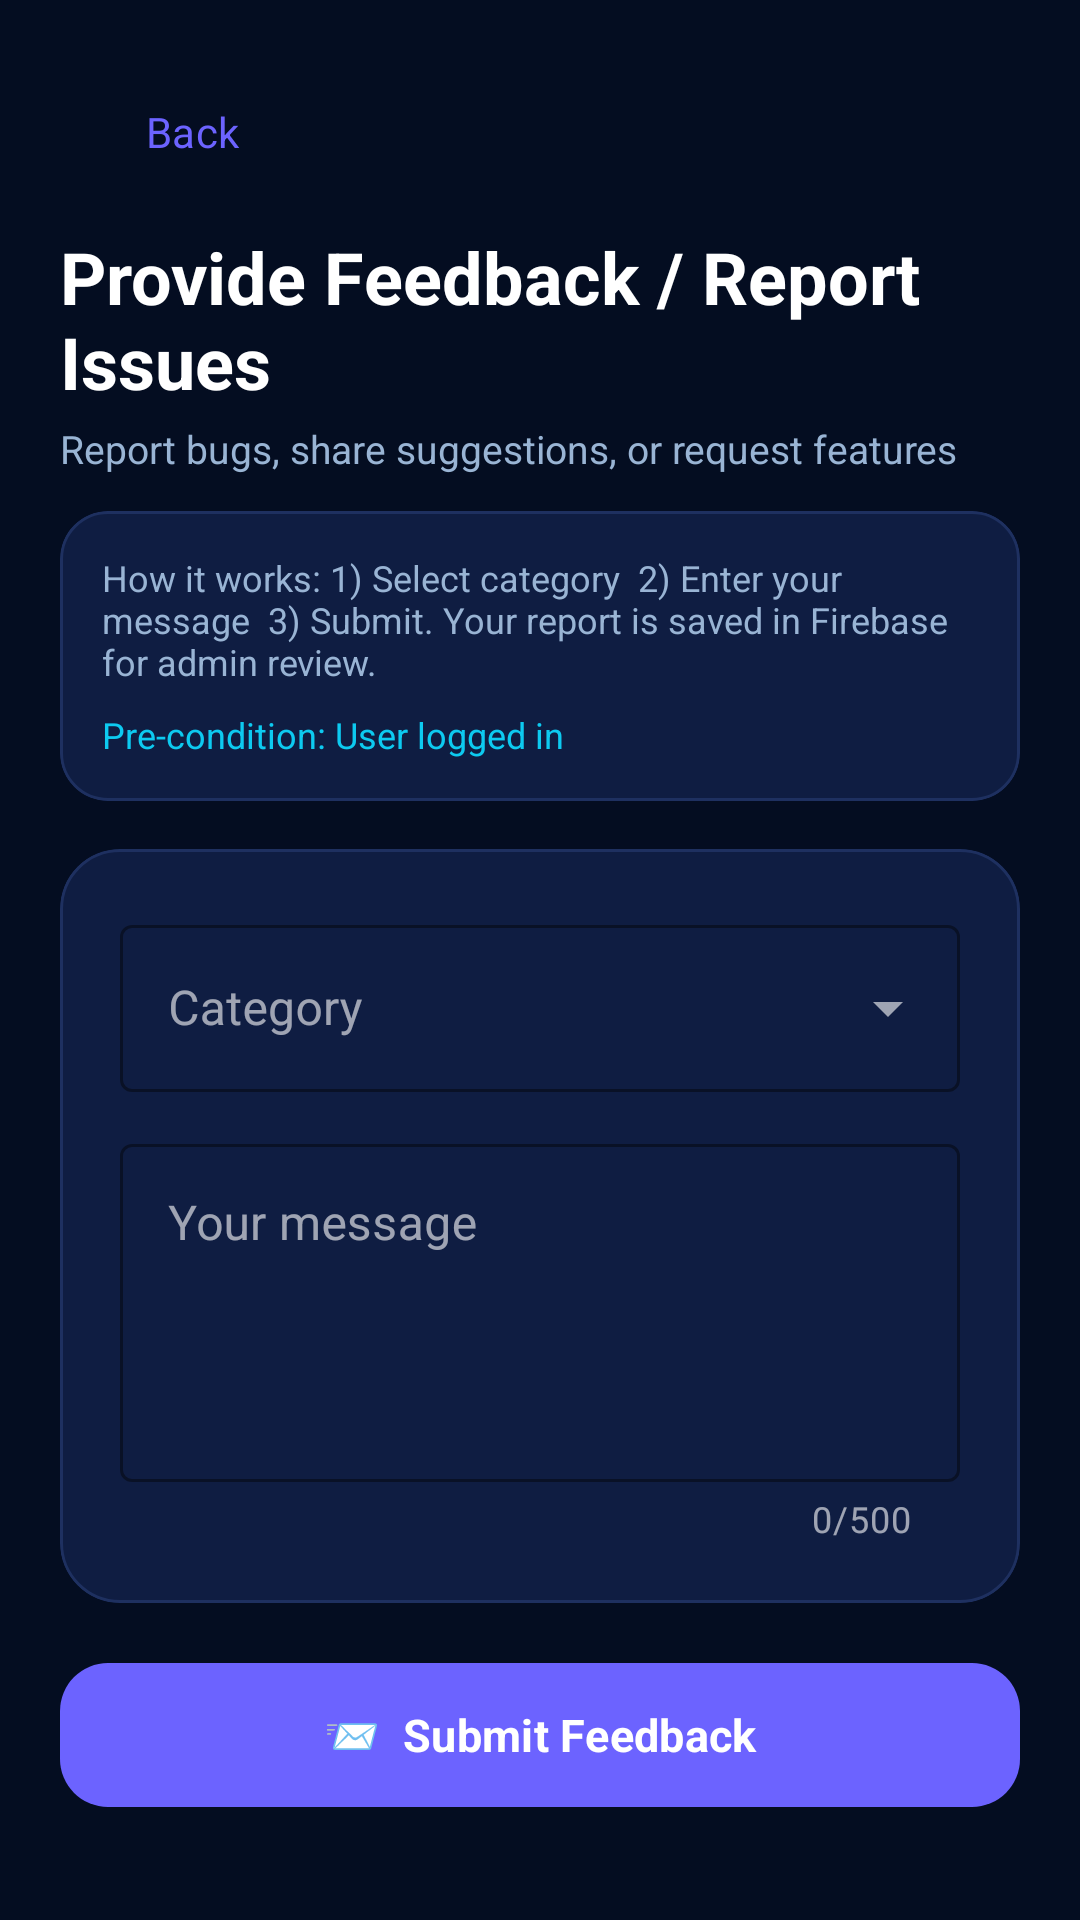

Produce the Android XML layout that renders to this screen, including the resource entries it uses.
<!-- AndroidManifest.xml: application theme Theme.AirQuiltyMeter -->
<!-- res/layout/fragment_feedback.xml -->
<?xml version="1.0" encoding="utf-8"?>
<androidx.core.widget.NestedScrollView
    xmlns:android="http://schemas.android.com/apk/res/android"
    xmlns:app="http://schemas.android.com/apk/res-auto"
    android:layout_width="match_parent"
    android:layout_height="match_parent"
    android:background="@color/color_background">

    <LinearLayout
        android:layout_width="match_parent"
        android:layout_height="wrap_content"
        android:orientation="vertical"
        android:padding="20dp">

        <com.google.android.material.button.MaterialButton
            android:id="@+id/btn_back"
            style="@style/Widget.Material3.Button.TextButton"
            android:layout_width="wrap_content"
            android:layout_height="wrap_content"
            android:text="Back"
            android:textAllCaps="false"
            android:layout_marginBottom="8dp" />

        <TextView
            android:layout_width="wrap_content"
            android:layout_height="wrap_content"
            android:text="Provide Feedback / Report Issues"
            android:textColor="@color/white"
            android:textSize="24sp"
            android:textStyle="bold"
            android:layout_marginBottom="4dp" />
        <TextView
            android:layout_width="wrap_content"
            android:layout_height="wrap_content"
            android:text="Report bugs, share suggestions, or request features"
            android:textColor="@color/color_text_secondary"
            android:textSize="13sp"
            android:layout_marginBottom="12dp" />

        <com.google.android.material.card.MaterialCardView
            android:layout_width="match_parent"
            android:layout_height="wrap_content"
            android:layout_marginBottom="16dp"
            app:cardBackgroundColor="@color/color_card"
            app:cardCornerRadius="16dp"
            app:strokeColor="@color/color_card_stroke"
            app:strokeWidth="1dp">

            <LinearLayout
                android:layout_width="match_parent"
                android:layout_height="wrap_content"
                android:orientation="vertical"
                android:padding="14dp">

                <TextView
                    android:id="@+id/tv_feedback_info"
                    android:layout_width="match_parent"
                    android:layout_height="wrap_content"
                    android:text="How it works: 1) Select category  2) Enter your message  3) Submit. Your report is saved in Firebase for admin review."
                    android:textColor="@color/color_text_secondary"
                    android:textSize="12sp" />

                <TextView
                    android:id="@+id/tv_login_state"
                    android:layout_width="match_parent"
                    android:layout_height="wrap_content"
                    android:layout_marginTop="8dp"
                    android:text="Pre-condition: User logged in"
                    android:textColor="@color/color_secondary"
                    android:textSize="12sp" />
            </LinearLayout>
        </com.google.android.material.card.MaterialCardView>

        <com.google.android.material.card.MaterialCardView
            android:layout_width="match_parent"
            android:layout_height="wrap_content"
            android:layout_marginBottom="16dp"
            app:cardBackgroundColor="@color/color_card"
            app:cardCornerRadius="20dp"
            app:strokeColor="@color/color_card_stroke"
            app:strokeWidth="1dp">

            <LinearLayout
                android:layout_width="match_parent"
                android:layout_height="wrap_content"
                android:orientation="vertical"
                android:padding="20dp">

                
                <com.google.android.material.textfield.TextInputLayout
                    android:id="@+id/til_category"
                    android:layout_width="match_parent"
                    android:layout_height="wrap_content"
                    android:layout_marginBottom="12dp"
                    android:hint="Category"
                    style="@style/Widget.MaterialComponents.TextInputLayout.OutlinedBox.ExposedDropdownMenu"
                    app:boxStrokeColor="@color/color_secondary"
                    app:hintTextColor="@color/color_text_secondary">
                    <com.google.android.material.textfield.MaterialAutoCompleteTextView
                        android:id="@+id/spinner_category"
                        android:layout_width="match_parent"
                        android:layout_height="wrap_content"
                        android:inputType="none"
                        android:textColor="@color/white" />
                </com.google.android.material.textfield.TextInputLayout>

                
                <com.google.android.material.textfield.TextInputLayout
                    android:id="@+id/til_message"
                    android:layout_width="match_parent"
                    android:layout_height="wrap_content"
                    android:hint="Your message"
                    style="@style/Widget.MaterialComponents.TextInputLayout.OutlinedBox"
                    app:boxStrokeColor="@color/color_secondary"
                    app:hintTextColor="@color/color_text_secondary"
                    app:counterEnabled="true"
                    app:counterMaxLength="500">
                    <com.google.android.material.textfield.TextInputEditText
                        android:id="@+id/et_message"
                        android:layout_width="match_parent"
                        android:layout_height="wrap_content"
                        android:inputType="textMultiLine"
                        android:minLines="4"
                        android:maxLines="8"
                        android:textColor="@color/white"
                        android:gravity="top" />
                </com.google.android.material.textfield.TextInputLayout>

            </LinearLayout>
        </com.google.android.material.card.MaterialCardView>

        <com.google.android.material.button.MaterialButton
            android:id="@+id/btn_submit"
            android:layout_width="match_parent"
            android:layout_height="56dp"
            android:text="📨  Submit Feedback"
            android:textSize="15sp"
            android:textStyle="bold"
            app:backgroundTint="@color/color_primary"
            app:cornerRadius="16dp" />

        <com.google.android.material.progressindicator.LinearProgressIndicator
            android:id="@+id/progress"
            android:layout_width="match_parent"
            android:layout_height="wrap_content"
            android:layout_marginTop="12dp"
            android:visibility="gone"
            app:indicatorColor="@color/color_secondary"
            app:trackColor="@color/color_surface_variant" />

    </LinearLayout>
</androidx.core.widget.NestedScrollView>
<!-- resources referenced by this layout -->
<resources>
  <color name="color_background">#040D21</color>
  <color name="color_card">#0F1D42</color>
  <color name="color_card_stroke">#1E3060</color>
  <color name="color_primary">#6C63FF</color>
  <color name="color_secondary">#0DCAF0</color>
  <color name="color_surface_variant">#111D45</color>
  <color name="color_text_secondary">#99B4D4</color>
  <color name="white">#FFFFFF</color>
  <style name="Theme.AirQuiltyMeter" parent="Base.Theme.AirQuiltyMeter" />
  <style name="Base.Theme.AirQuiltyMeter" parent="Theme.Material3.DayNight.NoActionBar">
          <item name="colorPrimary">@color/color_primary</item>
          <item name="colorPrimaryVariant">@color/color_primary_variant</item>
          <item name="colorOnPrimary">@color/color_on_primary</item>
          <item name="colorSecondary">@color/color_secondary</item>
          <item name="colorSecondaryVariant">@color/color_secondary_variant</item>
          <item name="colorOnSecondary">@color/color_on_secondary</item>
          <item name="android:colorBackground">@color/color_background</item>
          <item name="colorSurface">@color/color_surface</item>
          <item name="colorOnSurface">@color/color_on_surface</item>
          <item name="colorError">@color/color_error</item>
          <item name="colorOnError">@color/color_on_error</item>
          <item name="android:statusBarColor">@color/color_status_bar</item>
          <item name="android:navigationBarColor">@color/color_background</item>
          <item name="android:windowLightStatusBar" tools:targetApi="m">false</item>
          <item name="android:fontFamily">sans-serif</item>
      </style>
  <color name="color_primary_variant">#5A54D4</color>
  <color name="color_on_primary">#FFFFFF</color>
  <color name="color_secondary_variant">#00A8CC</color>
  <color name="color_on_secondary">#000000</color>
  <color name="color_surface">#0B1638</color>
  <color name="color_on_surface">#FFFFFF</color>
  <color name="color_error">#FF5252</color>
  <color name="color_on_error">#FFFFFF</color>
  <color name="color_status_bar">#040D21</color>
</resources>
